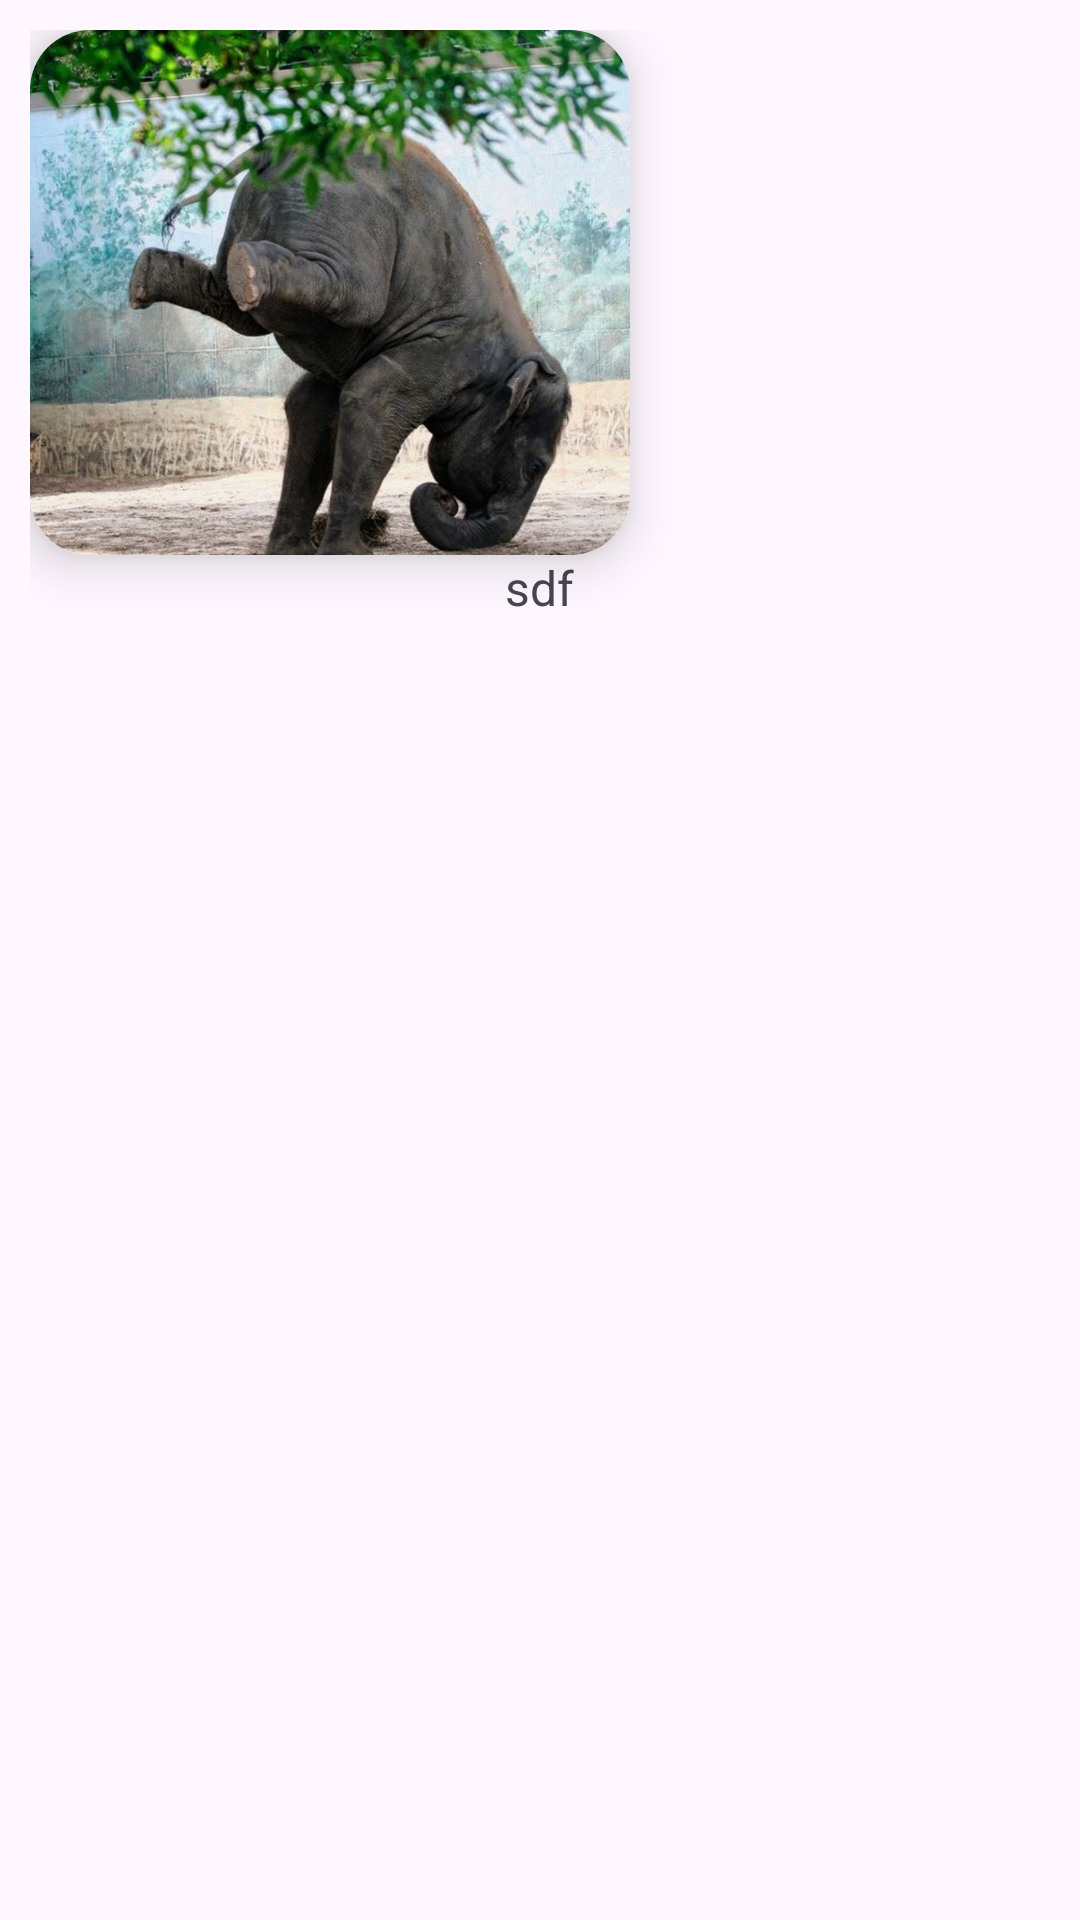

Reconstruct the res/layout file that produces this screen, plus the resources it refers to.
<!-- AndroidManifest.xml: application theme Theme.PhysioFit -->
<!-- res/layout/physiotherapist_card.xml -->
<?xml version="1.0" encoding="utf-8"?>
<LinearLayout
    xmlns:android="http://schemas.android.com/apk/res/android"
    xmlns:card_view="http://schemas.android.com/apk/res-auto"
    android:layout_width="wrap_content"
    android:layout_height="wrap_content"
    android:padding="10dp"
    android:orientation="vertical">
    <androidx.cardview.widget.CardView

        android:layout_width="wrap_content"
        android:layout_height="wrap_content"
        card_view:cardCornerRadius="20dp"
        card_view:cardElevation="10dp"
        android:clipChildren="true"
        android:clipToPadding="true">

        <LinearLayout
            android:layout_width="200dp"
            android:layout_height="175dp"
            android:layout_weight="1"
            android:orientation="vertical"
            android:background="@drawable/card_background"
            >

            <ImageView
                android:id="@+id/physiotherapist_image"
                android:layout_width="match_parent"
                android:layout_height="match_parent"
                android:scaleType="centerCrop"
                android:src="@drawable/image4"/>

        </LinearLayout>

    </androidx.cardview.widget.CardView>
    <TextView
        android:id="@+id/physiotherapist_name"
        android:layout_width="wrap_content"
        android:layout_height="wrap_content"
        android:text="sdf"
        android:layout_gravity="center_horizontal"
        android:textSize="16sp"/>

</LinearLayout>
<!-- resources referenced by this layout -->
<resources>
  <!-- drawable card_background (drawable) -->
  <?xml version="1.0" encoding="utf-8"?>
  <shape xmlns:android="http://schemas.android.com/apk/res/android">
      <solid android:color="?attr/colorOnPrimary"/>
      <corners android:radius="10dp"/>
      <elevation android:shadowColor="?attr/colorAccent" android:shadowDx="10" android:shadowDy="10" android:shadowRadius="10"/>
  </shape>
  <!-- drawable image4: jpg bitmap (drawable, 158427 bytes) -->
  <style name="Theme.PhysioFit" parent="Base.Theme.PhysioFit" />
  <style name="Base.Theme.PhysioFit" parent="Theme.Material3.DayNight.NoActionBar">
          
          <item name="colorPrimary">@color/lightPri</item>
          <item name="colorPrimaryVariant">@color/darkPri</item>
          <item name="colorOnPrimary">@color/white</item>
          <item name="colorAccent">@color/black</item>
          <item name="android:textColorPrimary">@color/black</item>
          <item name="android:textColorSecondary">@android:color/darker_gray</item>
          
          
      </style>
  <color name="lightPri">#009688</color>
  <color name="darkPri">#4CAF50</color>
  <color name="white">#FFFFFFFF</color>
  <color name="black">#FF000000</color>
</resources>
